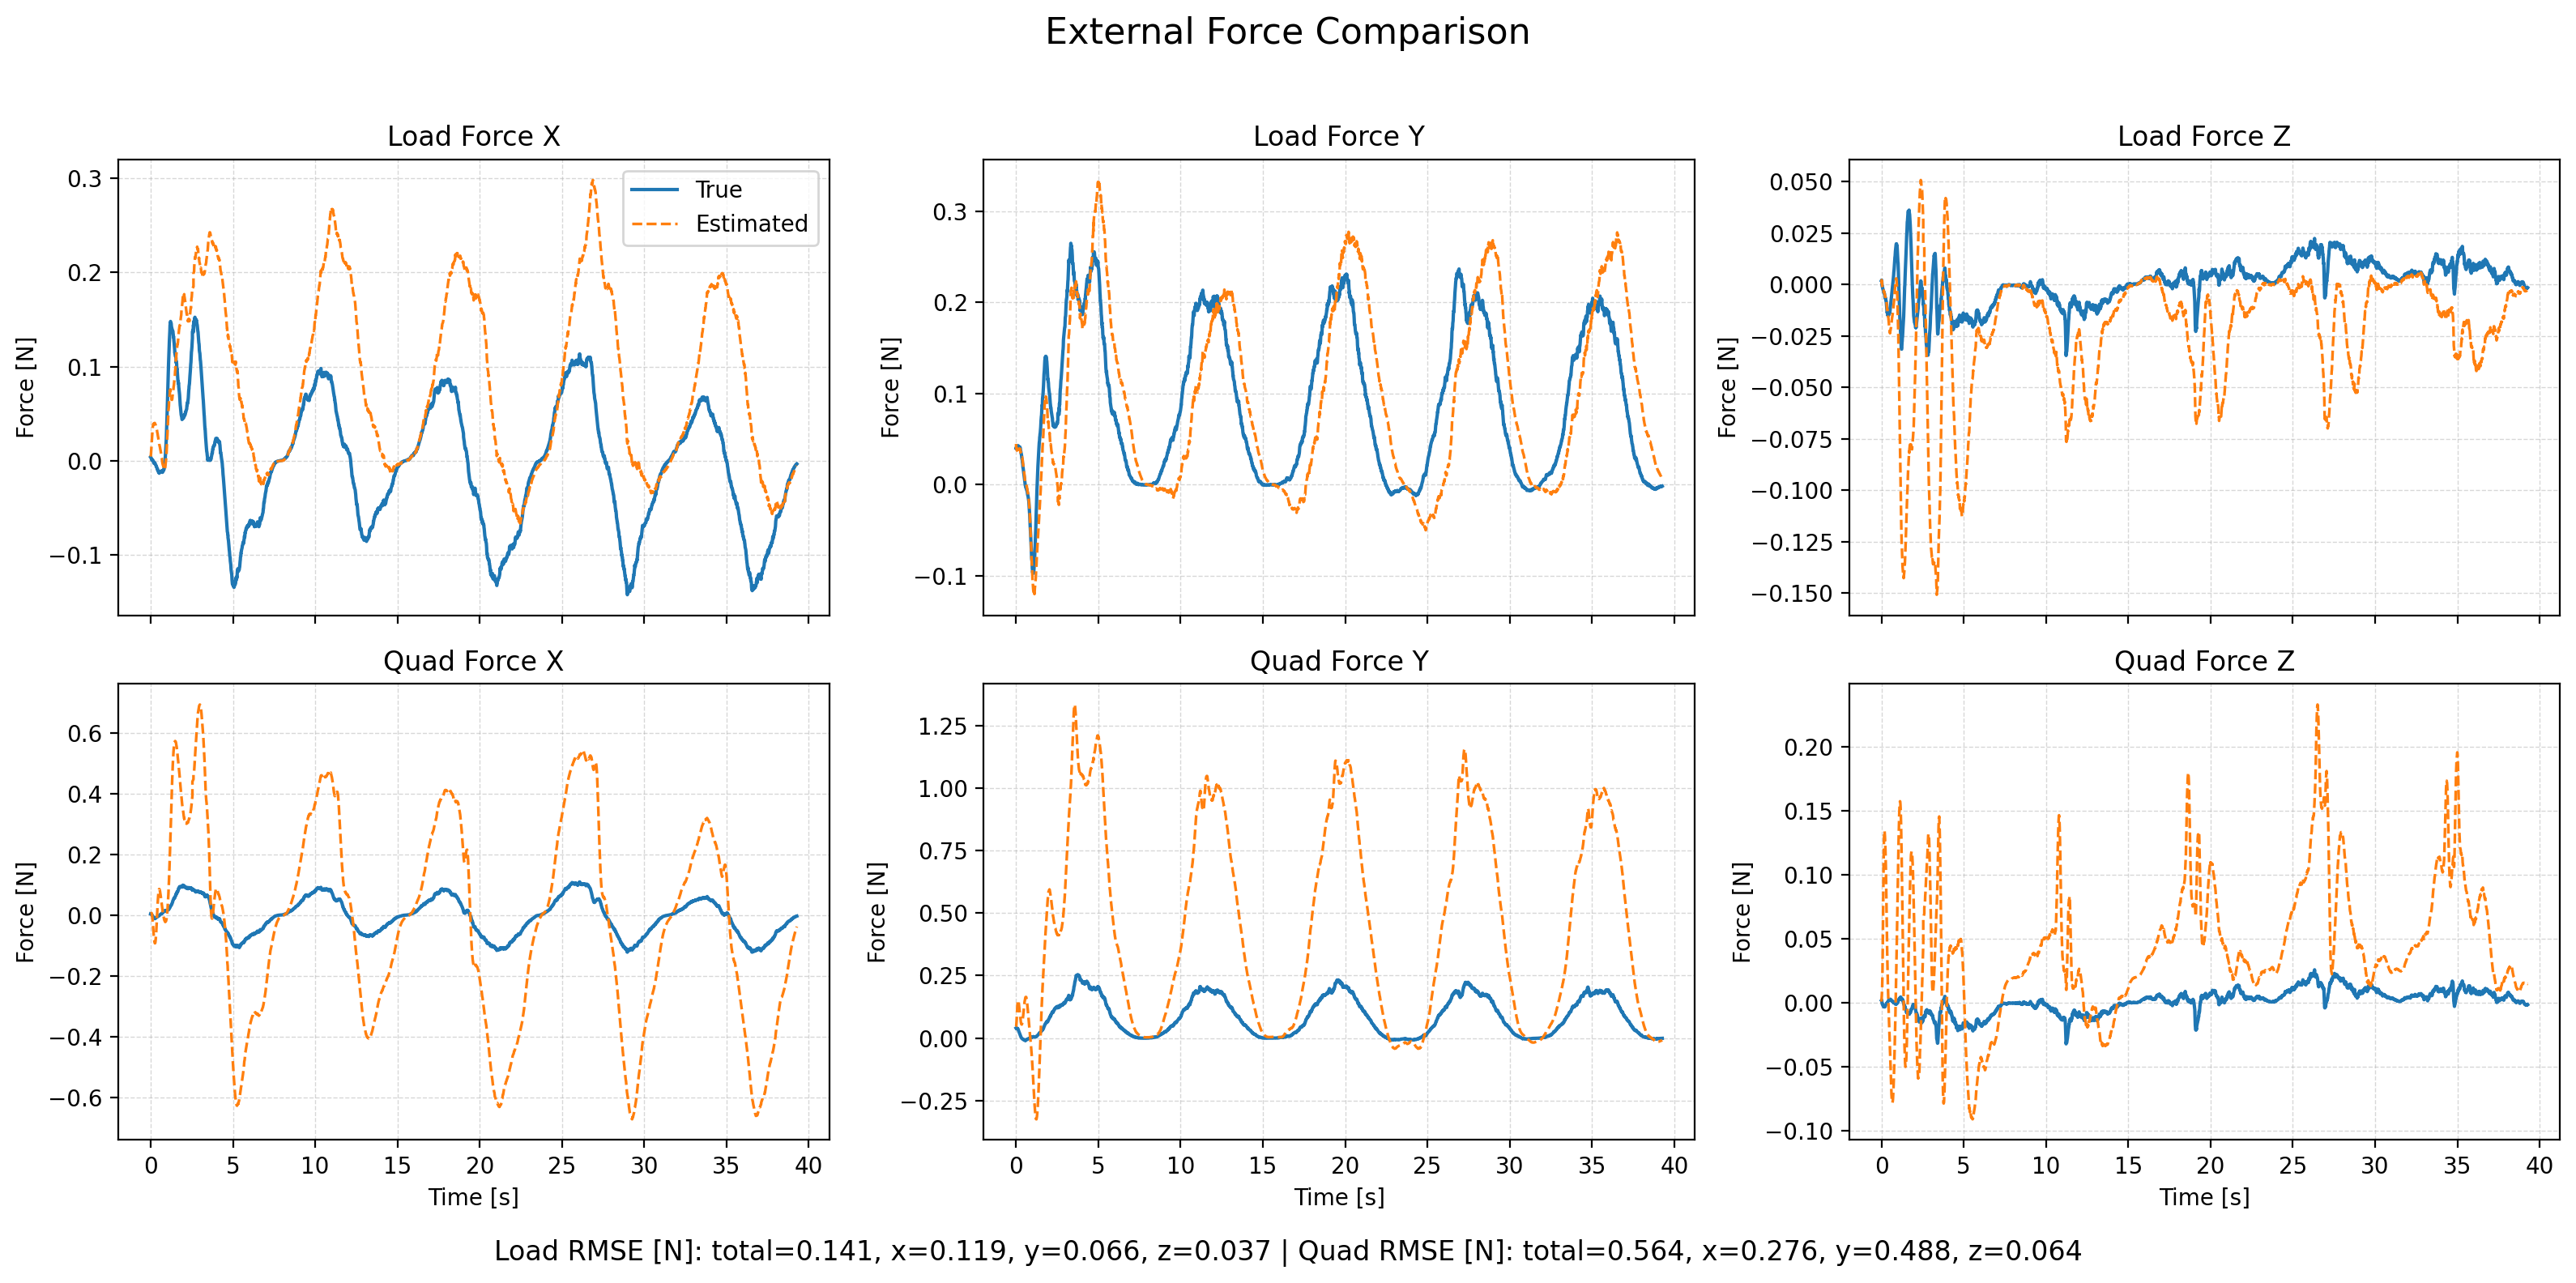

The file beside this chart, header and first rows:
time, fl_true_x, fl_true_y, fl_true_z, fl_est_x, fl_est_y, fl_est_z, fq_true_x, fq_true_y, fq_true_z, fq_est_x, fq_est_y, fq_est_z, wind_x, wind_y, wind_z
1764060434, 0.004215, 0.03991, 0.001967, 0.004545, 0.0445, 0.0006943, 0.004215, 0.03991, 0.001967, 0.004346, 0.04581, 0.0008839, 0.194, 2.043, 0.03186
1764060434, 0.004054, 0.04054, 0.00219, 0.005372, 0.04086, 0.002155, 0.004054, 0.04055, 0.00219, 0.004436, 0.04706, 0.003052, 0.1849, 2.068, 0.03965
1764060434, 0.003518, 0.04081, 0.001706, 0.006878, 0.04026, 0.001669, 0.003519, 0.04081, 0.001707, 0.004627, 0.05524, 0.004082, 0.1563, 2.062, 0.01928
1764060434, 0.002687, 0.03927, 0.0004048, 0.009217, 0.03827, 0.001002, 0.002687, 0.03927, 0.0004048, 0.005256, 0.06474, 0.006282, 0.1382, 2.022, 0.007571
1764060434, 0.002419, 0.0386, -0.0007217, 0.01179, 0.03805, 0.000255, 0.002411, 0.0386, -0.0007217, 0.005837, 0.07772, 0.01004, 0.1077, 2.027, 0.01284
1764060434, 0.002283, 0.0392, -0.0007626, 0.01506, 0.03777, -0.0002809, 0.002202, 0.03914, -0.0007619, 0.006743, 0.09144, 0.01524, 0.1007, 2.03, 0.03855
1764060434, 0.00166, 0.03889, -0.0009864, 0.01801, 0.03716, -0.001022, 0.001399, 0.03858, -0.0009823, 0.006618, 0.1047, 0.0217, 0.07664, 2.023, 0.03029
1764060434, 0.0009152, 0.03966, -0.001723, 0.02062, 0.03826, -0.001352, 0.0003512, 0.03884, -0.001705, 0.005078, 0.1184, 0.03128, 0.03854, 2.058, 0.02923
1764060434, 0.001129, 0.03975, -0.001889, 0.0245, 0.03804, -0.001598, 0.0001693, 0.03822, -0.001851, 0.003602, 0.1288, 0.04398, 0.07239, 2.059, 0.03097
1764060434, 0.001449, 0.04015, -0.002238, 0.02714, 0.03798, -0.002262, 5.593620006998545e-05, 0.0378, -0.002167, -0.0002573, 0.1371, 0.058, 0.05709, 2.063, 0.009714
1764060434, 0.001012, 0.04101, -0.002372, 0.02999, 0.0391, -0.002479, -0.0008633, 0.03767, -0.002264, -0.004805, 0.1443, 0.07265, 0.06454, 2.095, 0.002373
1764060434, 0.001029, 0.04118, -0.002754, 0.03186, 0.03849, -0.002548, -0.001407, 0.03667, -0.00258, -0.01092, 0.1477, 0.08672, 0.03918, 2.085, 0.001168
1764060434, 0.0007222, 0.04261, -0.003017, 0.03415, 0.03983, -0.002721, -0.002367, 0.03669, -0.002766, -0.01704, 0.1509, 0.09935, 0.04718, 2.12, 0.001089
1764060434, 0.0007315, 0.04162, -0.0035, 0.03591, 0.03844, -0.003431, -0.002999, 0.03426, -0.003119, -0.02379, 0.1497, 0.1097, 0.04496, 2.089, -0.0258
1764060434, 0.0005166, 0.04097, -0.003379, 0.03693, 0.03913, -0.002917, -0.003874, 0.03205, -0.002897, -0.03132, 0.149, 0.1192, 0.01974, 2.11, 0.0117
1764060434, 8.350019264342973e-05, 0.04058, -0.003774, 0.03808, 0.03831, -0.003481, -0.004971, 0.03001, -0.003108, -0.03856, 0.1456, 0.1256, 0.01345, 2.092, -0.002509
1764060434, -8.261746339018092e-05, 0.04082, -0.004162, 0.03895, 0.03827, -0.003589, -0.005881, 0.02838, -0.003268, -0.04588, 0.1417, 0.1304, 0.004917, 2.093, 0.008023
1764060434, -0.0008922, 0.04078, -0.004144, 0.03881, 0.03864, -0.003602, -0.007313, 0.02659, -0.003059, -0.05381, 0.1375, 0.1335, -0.04165, 2.104, 0.0251
1764060434, -0.0009685, 0.04007, -0.004264, 0.03947, 0.03818, -0.004067, -0.007982, 0.02414, -0.002914, -0.0605, 0.1318, 0.1345, -0.04068, 2.095, 0.01986
1764060434, -0.002115, 0.04087, -0.004615, 0.03885, 0.03871, -0.00436, -0.009685, 0.02307, -0.002941, -0.0678, 0.1267, 0.1342, -0.09143, 2.11, 0.02607
1764060434, -0.002491, 0.04029, -0.00547, 0.03919, 0.0379, -0.005092, -0.01048, 0.02087, -0.003282, -0.07343, 0.1201, 0.1324, -0.09131, 2.092, 0.008867
1764060434, -0.002742, 0.04128, -0.005859, 0.03915, 0.0387, -0.005338, -0.01126, 0.0197, -0.00319, -0.07882, 0.1146, 0.1302, -0.1005, 2.116, 0.02074
1764060435, -0.002621, 0.04095, -0.006072, 0.03946, 0.03942, -0.005653, -0.01142, 0.01761, -0.002909, -0.0832, 0.1087, 0.1273, -0.08851, 2.139, 0.03068
1764060435, -0.002408, 0.04104, -0.006531, 0.03981, 0.03804, -0.005999, -0.01143, 0.0158, -0.002741, -0.08651, 0.1013, 0.1238, -0.07246, 2.113, 0.03385
1764060435, -0.00268, 0.04019, -0.00636, 0.04001, 0.03852, -0.0058, -0.0116, 0.01371, -0.002146, -0.08942, 0.09511, 0.1203, -0.05749, 2.135, 0.07043
1764060435, -0.002328, 0.04015, -0.006907, 0.04021, 0.03798, -0.00657, -0.01119, 0.01197, -0.00195, -0.09135, 0.08831, 0.1157, -0.04083, 2.13, 0.05875
1764060435, -0.002853, 0.03972, -0.007408, 0.03992, 0.03838, -0.006843, -0.0114, 0.01038, -0.001733, -0.09278, 0.08231, 0.1109, -0.04317, 2.152, 0.07522
1764060435, -0.002641, 0.03755, -0.007757, 0.03949, 0.03539, -0.006917, -0.0106, 0.008006, -0.001433, -0.09266, 0.07517, 0.1051, -0.05425, 2.089, 0.08745
1764060435, -0.00314, 0.037, -0.007826, 0.03921, 0.03559, -0.007065, -0.01057, 0.006677, -0.0009362, -0.09138, 0.07004, 0.09808, -0.04924, 2.109, 0.1094
1764060435, -0.003676, 0.03583, -0.00819, 0.03852, 0.0349, -0.007233, -0.01043, 0.005228, -0.000628, -0.08889, 0.06536, 0.08993, -0.06222, 2.104, 0.1259
1764060435, -0.004039, 0.03547, -0.00909, 0.03827, 0.03437, -0.007893, -0.0101, 0.004108, -0.0005479, -0.08448, 0.06143, 0.08103, -0.04986, 2.104, 0.1185
1764060435, -0.004298, 0.03378, -0.009764, 0.03781, 0.03338, -0.008655, -0.009558, 0.002697, -0.0004165, -0.07883, 0.0582, 0.07188, -0.0452, 2.091, 0.1027
1764060435, -0.004598, 0.03342, -0.01126, 0.0369, 0.03316, -0.009864, -0.009036, 0.001772, -0.000595, -0.07241, 0.05608, 0.06263, -0.05827, 2.096, 0.06974
1764060435, -0.005329, 0.03218, -0.0121, 0.0363, 0.0327, -0.01068, -0.008922, 0.0007666, -0.0005149, -0.06452, 0.05474, 0.05392, -0.05346, 2.099, 0.05512
1764060435, -0.006053, 0.03108, -0.01336, 0.03525, 0.03225, -0.01195, -0.008782, -0.0001593, -0.0006154, -0.05608, 0.05427, 0.04549, -0.06765, 2.099, 0.02043
1764060435, -0.006106, 0.02877, -0.01377, 0.03484, 0.0304, -0.01209, -0.008123, -0.00125, -0.0004402, -0.04627, 0.05443, 0.03808, -0.05431, 2.071, 0.02907
1764060435, -0.006199, 0.02795, -0.01335, 0.03447, 0.02984, -0.01193, -0.007367, -0.001687, 0.0002142, -0.03565, 0.05598, 0.03153, -0.03155, 2.088, 0.06659
1764060435, -0.006699, 0.02762, -0.01398, 0.03334, 0.02995, -0.01283, -0.006885, -0.002019, 0.0004182, -0.02509, 0.05853, 0.02519, -0.04183, 2.118, 0.06362
1764060435, -0.007335, 0.02638, -0.01478, 0.03281, 0.02899, -0.01375, -0.006632, -0.002614, 0.0004581, -0.01369, 0.06176, 0.01933, -0.02219, 2.121, 0.05204
1764060435, -0.007449, 0.02398, -0.01471, 0.03203, 0.02713, -0.01437, -0.006203, -0.00342, 0.0007071, -0.002506, 0.06551, 0.01405, -0.02037, 2.098, 0.05019
1764060435, -0.008413, 0.02302, -0.01517, 0.03046, 0.02682, -0.01533, -0.006179, -0.003879, 0.0008889, 0.008309, 0.07039, 0.009265, -0.05024, 2.126, 0.05517
1764060435, -0.008828, 0.02147, -0.0152, 0.02988, 0.02492, -0.01562, -0.005831, -0.004365, 0.001131, 0.01942, 0.07561, 0.00494, -0.03746, 2.113, 0.0749
1764060435, -0.008733, 0.01841, -0.0145, 0.02906, 0.02237, -0.01611, -0.005555, -0.005476, 0.001516, 0.02973, 0.08091, 0.000803, -0.04254, 2.071, 0.08048
1764060435, -0.009861, 0.0182, -0.0149, 0.02764, 0.02206, -0.01693, -0.005379, -0.005413, 0.001688, 0.03962, 0.08762, -0.003042, -0.06284, 2.118, 0.1034
1764060435, -0.01016, 0.01659, -0.01453, 0.02659, 0.0205, -0.01772, -0.005003, -0.005822, 0.001984, 0.04878, 0.09411, -0.006864, -0.07188, 2.117, 0.1117
1764060435, -0.0102, 0.01438, -0.01391, 0.02574, 0.01865, -0.01861, -0.004651, -0.006574, 0.002312, 0.05718, 0.1006, -0.01072, -0.07123, 2.105, 0.1089
1764060435, -0.0109, 0.01343, -0.0143, 0.02482, 0.01738, -0.01951, -0.00428, -0.00666, 0.002217, 0.06474, 0.1076, -0.01456, -0.06876, 2.12, 0.1119
1764060435, -0.01124, 0.01209, -0.01359, 0.0234, 0.01625, -0.02047, -0.003923, -0.006852, 0.002565, 0.07094, 0.1146, -0.01841, -0.09171, 2.138, 0.1138
1764060435, -0.01198, 0.01114, -0.01408, 0.02241, 0.01482, -0.02161, -0.003537, -0.006834, 0.002308, 0.0763, 0.1213, -0.02252, -0.09007, 2.141, 0.09321
1764060435, -0.01189, 0.009663, -0.01324, 0.02137, 0.0135, -0.02202, -0.00298, -0.006963, 0.002527, 0.08041, 0.1279, -0.02638, -0.09721, 2.156, 0.105
1764060435, -0.01218, 0.008416, -0.01315, 0.02011, 0.01213, -0.02271, -0.002497, -0.007018, 0.002375, 0.08328, 0.1341, -0.03047, -0.1124, 2.159, 0.09605
1764060435, -0.01248, 0.006552, -0.01286, 0.01896, 0.01003, -0.02311, -0.002213, -0.00777, 0.002344, 0.0849, 0.1393, -0.03451, -0.1296, 2.115, 0.08417
1764060435, -0.01312, 0.005705, -0.01298, 0.01758, 0.009155, -0.02365, -0.001822, -0.007473, 0.002037, 0.0857, 0.1452, -0.03878, -0.1444, 2.138, 0.06969
1764060435, -0.0129, 0.003519, -0.01175, 0.01728, 0.006664, -0.02302, -0.001449, -0.008674, 0.002396, 0.08561, 0.149, -0.04259, -0.1292, 2.064, 0.0814
1764060435, -0.01235, 0.001727, -0.01044, 0.01654, 0.004928, -0.02229, -0.000798, -0.009594, 0.002754, 0.08462, 0.1527, -0.04632, -0.1313, 2.023, 0.1053
1764060435, -0.01195, 0.0006455, -0.009931, 0.01578, 0.003853, -0.02221, 1.7391208136416773e-05, -0.009579, 0.002527, 0.08315, 0.1566, -0.05056, -0.1172, 2.019, 0.08818
1764060435, -0.01206, -0.0006872, -0.009432, 0.01516, 0.002527, -0.02156, 0.0005496, -0.01007, 0.002436, 0.08104, 0.1592, -0.05438, -0.1036, 1.989, 0.09527
1764060435, -0.01202, -0.001256, -0.008631, 0.01421, 0.002228, -0.02129, 0.001062, -0.009428, 0.002358, 0.07832, 0.1626, -0.05849, -0.098, 2.033, 0.07967
1764060435, -0.01205, -0.00206, -0.008106, 0.01297, 0.001319, -0.02088, 0.001576, -0.009145, 0.00213, 0.07501, 0.1641, -0.06219, -0.1082, 2.025, 0.07302
1764060435, -0.01194, -0.003207, -0.007324, 0.01199, 0.0001102, -0.02026, 0.0022, -0.009493, 0.002129, 0.07157, 0.1641, -0.06551, -0.1036, 1.99, 0.07262
... 3,863 more rows
